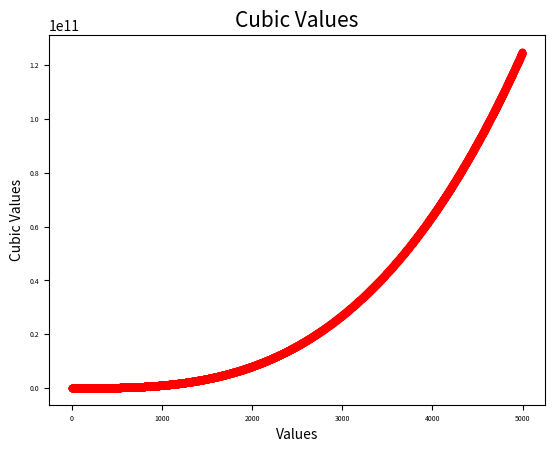

Reproduce this figure in Python.
import matplotlib.pyplot as plt

# set up x values and y values

x_values = list(range(5000))
y_values = [x**3 for x in x_values]

# set the title of the plot
plt.title('Cubic Values', fontsize=15)

# set the axes of the plot
plt.xlabel('Values', fontsize=10)
plt.ylabel('Cubic Values', fontsize=10)

# set the scale
plt.tick_params(axis='both', which='major', labelsize=5)
# draw the plot
plt.scatter(x_values, y_values, color='red', s=20)
plt.show()



